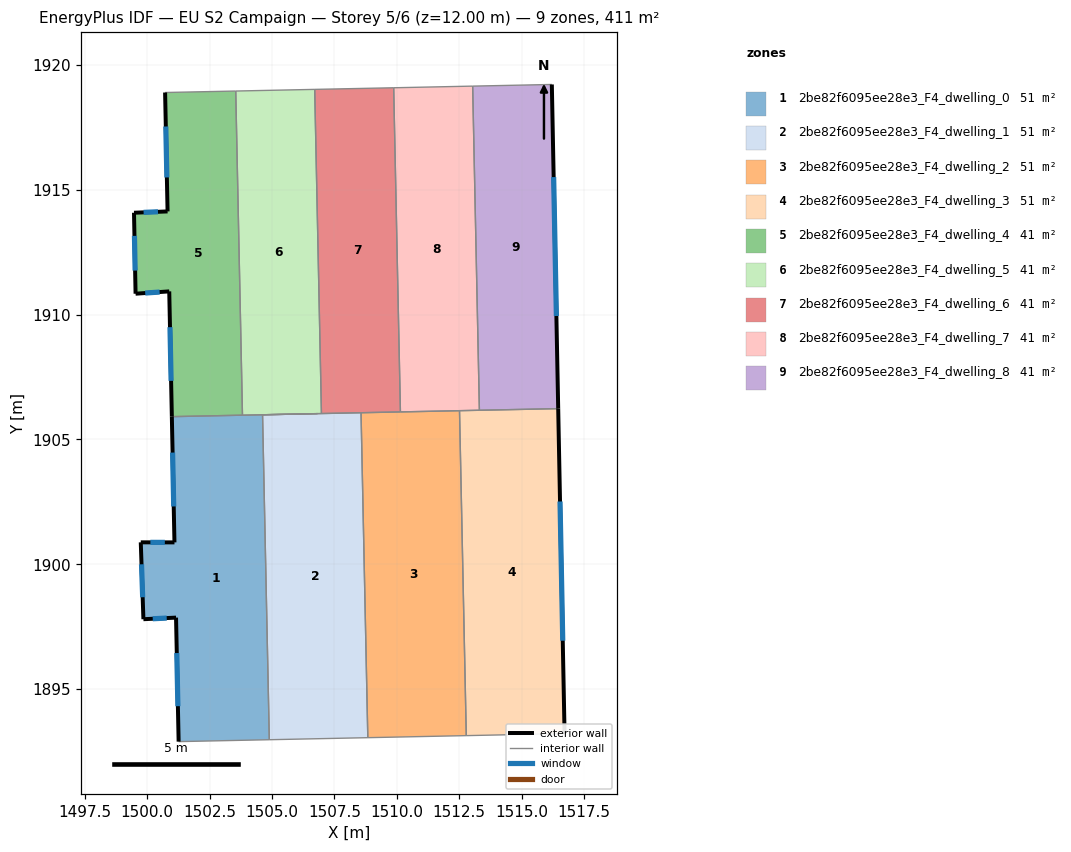
=== STOREY PLAN SPEC (per zone: floor XY polygon, exterior-wall plan segments, windows/doors) ===
zone 1: 2be82f6095ee28e3_F4_dwelling_0  (51.3 m²)
  floor: (1506.82, 1906.03) (1504.62, 1905.99) (1504.90, 1892.98) (1501.26, 1892.90) (1501.16, 1897.87) (1499.85, 1897.80) (1499.75, 1900.88) (1501.10, 1900.88) (1500.99, 1905.91)
  exterior wall: (1501.10, 1900.88) – (1499.75, 1900.88)  [1.3 m]
    window: (1500.71, 1900.88) – (1500.13, 1900.88)  [0.7 m²]
  exterior wall: (1500.99, 1905.91) – (1501.10, 1900.88)  [5.0 m]
    window: (1501.02, 1904.47) – (1501.07, 1902.32)  [2.8 m²]
  exterior wall: (1501.16, 1897.87) – (1501.26, 1892.90)  [5.0 m]
    window: (1501.19, 1896.45) – (1501.23, 1894.32)  [2.7 m²]
  exterior wall: (1499.85, 1897.80) – (1501.16, 1897.87)  [1.3 m]
    window: (1500.23, 1897.82) – (1500.79, 1897.85)  [0.7 m²]
  exterior wall: (1499.75, 1900.88) – (1499.85, 1897.80)  [3.1 m]
    window: (1499.78, 1900.00) – (1499.82, 1898.68)  [1.7 m²]
  interior walls: 5
zone 2: 2be82f6095ee28e3_F4_dwelling_1  (51.3 m²)
  floor: (1508.57, 1906.07) (1508.84, 1893.06) (1504.90, 1892.98) (1504.62, 1905.99)
  interior walls: 6
zone 3: 2be82f6095ee28e3_F4_dwelling_2  (51.3 m²)
  floor: (1512.51, 1906.15) (1512.78, 1893.14) (1508.84, 1893.06) (1508.57, 1906.07)
  interior walls: 5
zone 4: 2be82f6095ee28e3_F4_dwelling_3  (51.3 m²)
  floor: (1516.46, 1906.23) (1516.72, 1893.22) (1512.78, 1893.14) (1512.51, 1906.15)
  exterior wall: (1516.72, 1893.22) – (1516.46, 1906.23)  [13.0 m]
    window: (1516.64, 1896.94) – (1516.53, 1902.52)  [7.2 m²]
  interior walls: 4
zone 5: 2be82f6095ee28e3_F4_dwelling_4  (41.1 m²)
  floor: (1503.55, 1918.95) (1503.82, 1905.97) (1500.99, 1905.91) (1500.89, 1910.93) (1499.54, 1910.83) (1499.48, 1914.08) (1500.82, 1914.13) (1500.72, 1918.89)
  exterior wall: (1499.48, 1914.08) – (1499.54, 1910.83)  [3.2 m]
    window: (1499.49, 1913.15) – (1499.52, 1911.76)  [1.8 m²]
  exterior wall: (1500.82, 1914.13) – (1499.48, 1914.08)  [1.3 m]
    window: (1500.44, 1914.11) – (1499.86, 1914.09)  [0.7 m²]
  exterior wall: (1500.72, 1918.89) – (1500.82, 1914.13)  [4.8 m]
    window: (1500.75, 1917.53) – (1500.79, 1915.49)  [2.6 m²]
  exterior wall: (1500.89, 1910.93) – (1500.99, 1905.91)  [5.0 m]
    window: (1500.92, 1909.50) – (1500.96, 1907.35)  [2.8 m²]
  exterior wall: (1499.54, 1910.83) – (1500.89, 1910.93)  [1.4 m]
    window: (1499.93, 1910.86) – (1500.50, 1910.90)  [0.7 m²]
  interior walls: 3
zone 6: 2be82f6095ee28e3_F4_dwelling_5  (41.1 m²)
  floor: (1506.71, 1919.02) (1506.98, 1906.04) (1503.82, 1905.97) (1503.55, 1918.95)
  interior walls: 5
zone 7: 2be82f6095ee28e3_F4_dwelling_6  (41.1 m²)
  floor: (1509.87, 1919.08) (1510.14, 1906.10) (1506.98, 1906.04) (1506.71, 1919.02)
  interior walls: 5
zone 8: 2be82f6095ee28e3_F4_dwelling_7  (41.1 m²)
  floor: (1513.04, 1919.15) (1513.31, 1906.17) (1510.14, 1906.10) (1509.87, 1919.08)
  interior walls: 5
zone 9: 2be82f6095ee28e3_F4_dwelling_8  (41.1 m²)
  floor: (1516.21, 1919.21) (1516.46, 1906.23) (1513.31, 1906.17) (1513.04, 1919.15)
  exterior wall: (1516.46, 1906.23) – (1516.21, 1919.21)  [13.0 m]
    window: (1516.39, 1909.94) – (1516.28, 1915.50)  [7.2 m²]
  interior walls: 3

=== DERIVED (storey summary) ===
Building: EU S2 Campaign
Storey: 5 of 6  (floor level z = 12.00 m)
Storey gross floor area: 410.6 m²
Zones on this storey: 9
  - 2be82f6095ee28e3_F4_dwelling_0: floor 51.3 m²; exterior wall 15.7 m (47.2 m²); 5 window(s) 8.7 m²; WWR 18.4%
  - 2be82f6095ee28e3_F4_dwelling_1: floor 51.3 m²
  - 2be82f6095ee28e3_F4_dwelling_2: floor 51.3 m²
  - 2be82f6095ee28e3_F4_dwelling_3: floor 51.3 m²; exterior wall 13.0 m (39.0 m²); 1 window(s) 7.2 m²; WWR 18.4%
  - 2be82f6095ee28e3_F4_dwelling_4: floor 41.1 m²; exterior wall 15.7 m (47.2 m²); 5 window(s) 8.7 m²; WWR 18.4%
  - 2be82f6095ee28e3_F4_dwelling_5: floor 41.1 m²
  - 2be82f6095ee28e3_F4_dwelling_6: floor 41.1 m²
  - 2be82f6095ee28e3_F4_dwelling_7: floor 41.1 m²
  - 2be82f6095ee28e3_F4_dwelling_8: floor 41.1 m²; exterior wall 13.0 m (38.9 m²); 1 window(s) 7.2 m²; WWR 18.4%
Zone adjacency (shared interzone walls):
  - 2be82f6095ee28e3_F4_dwelling_0 ↔ 2be82f6095ee28e3_F4_dwelling_1
  - 2be82f6095ee28e3_F4_dwelling_0 ↔ 2be82f6095ee28e3_F4_dwelling_4
  - 2be82f6095ee28e3_F4_dwelling_0 ↔ 2be82f6095ee28e3_F4_dwelling_5
  - 2be82f6095ee28e3_F4_dwelling_1 ↔ 2be82f6095ee28e3_F4_dwelling_2
  - 2be82f6095ee28e3_F4_dwelling_1 ↔ 2be82f6095ee28e3_F4_dwelling_5
  - 2be82f6095ee28e3_F4_dwelling_1 ↔ 2be82f6095ee28e3_F4_dwelling_6
  - 2be82f6095ee28e3_F4_dwelling_2 ↔ 2be82f6095ee28e3_F4_dwelling_3
  - 2be82f6095ee28e3_F4_dwelling_2 ↔ 2be82f6095ee28e3_F4_dwelling_6
  - 2be82f6095ee28e3_F4_dwelling_2 ↔ 2be82f6095ee28e3_F4_dwelling_7
  - 2be82f6095ee28e3_F4_dwelling_3 ↔ 2be82f6095ee28e3_F4_dwelling_7
  - 2be82f6095ee28e3_F4_dwelling_3 ↔ 2be82f6095ee28e3_F4_dwelling_8
  - 2be82f6095ee28e3_F4_dwelling_4 ↔ 2be82f6095ee28e3_F4_dwelling_5
  - 2be82f6095ee28e3_F4_dwelling_5 ↔ 2be82f6095ee28e3_F4_dwelling_6
  - 2be82f6095ee28e3_F4_dwelling_6 ↔ 2be82f6095ee28e3_F4_dwelling_7
  - 2be82f6095ee28e3_F4_dwelling_7 ↔ 2be82f6095ee28e3_F4_dwelling_8